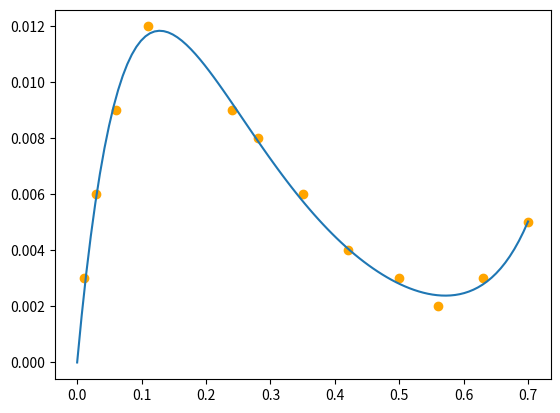

Generate this figure with matplotlib:
import numpy as np
from scipy.optimize import curve_fit
import matplotlib.pyplot as plt

def func(u, A, D, alpha, beta):
    return A * u * np.exp(-alpha * u) + D * (np.exp(beta * u) - 1)

A = 0.2
alpha = 7
D = 1e-7
beta = 10

Iu = np.array([0.003, 0.006, 0.009, 0.012, 0.009, 0.008, 0.006, 0.004, 0.003, 0.002, 0.003, 0.005])
u = np.array([0.01, 0.03, 0.06, 0.11, 0.24, 0.28, 0.35, 0.42, 0.5, 0.56, 0.63, 0.7])

Res, pog = curve_fit(func, u, Iu, (A, D, alpha, beta))

A1 = Res[0]
D1 = Res[1]
alpha1 = Res[2]
beta1 = Res[3]

print("A начальное", A)
print("A1", A1)
print("D начальное",D)
print("D1",D1)
print("alpha начальное", alpha)
print("alpha1", alpha1)
print("beta начальное", beta)
print("beta1", beta1)

u1 = np.linspace(0, 0.7, 100)
Iu1 = func(u1, A1, D1, alpha1, beta1)
plt.scatter(u, Iu, color='orange')
plt.plot(u1, Iu1)
plt.show()